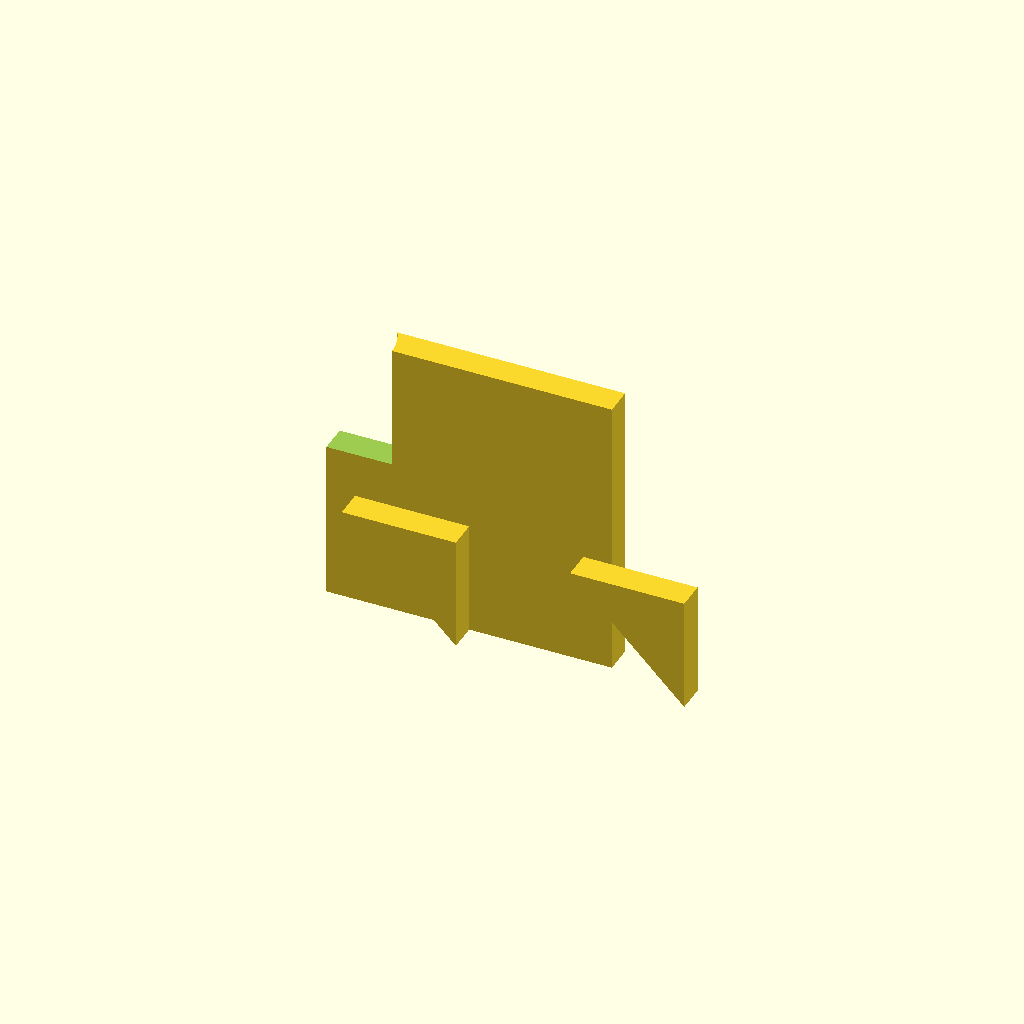
Cell 1 — every parameter at its default value.
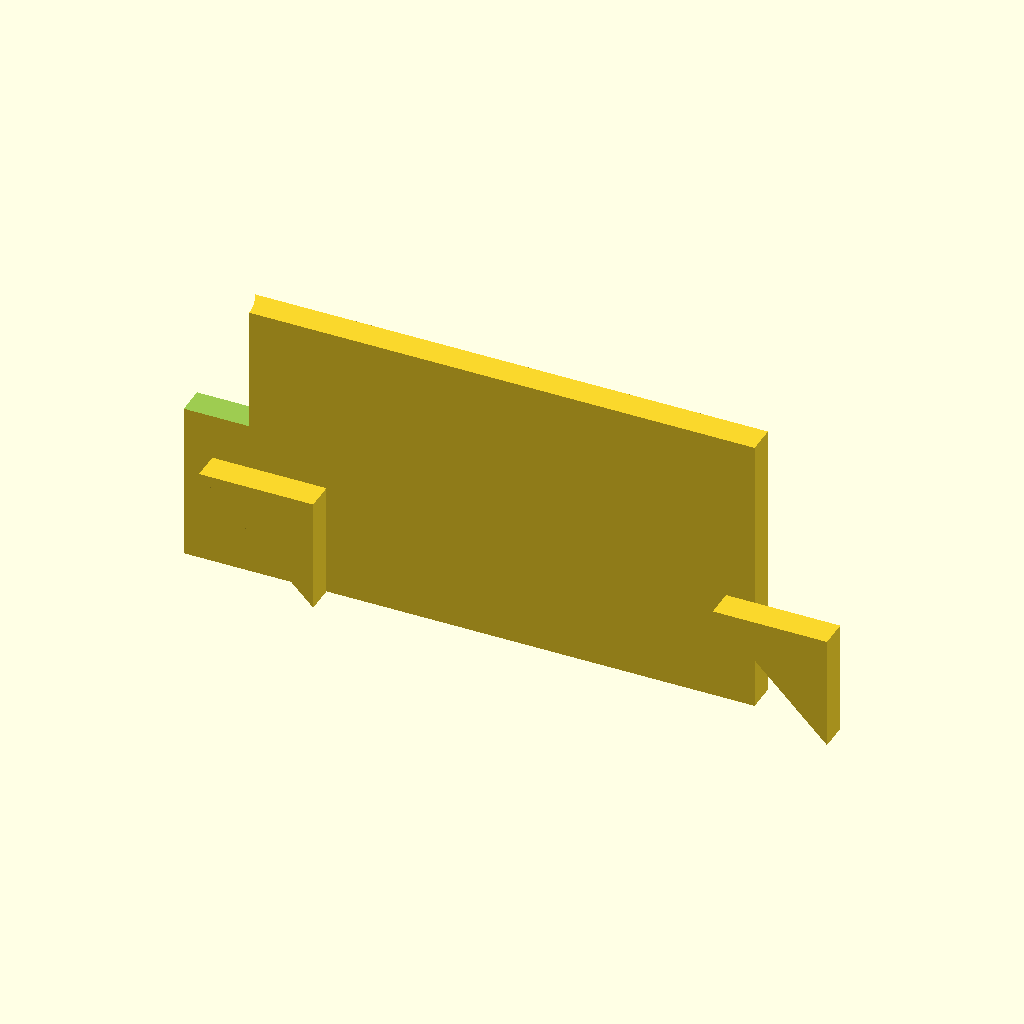
Cell 2: plate_w = 100 (everything else at default).
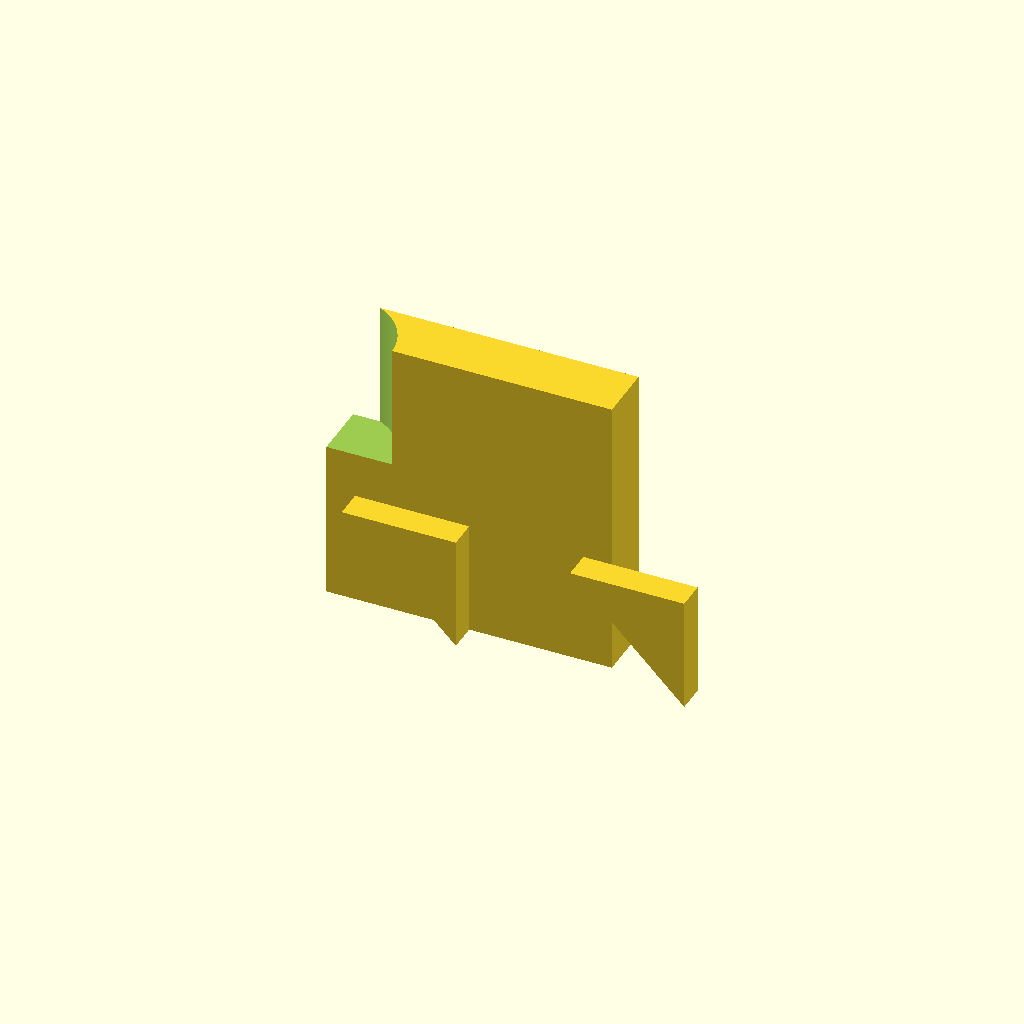
Cell 3 — plate_h set to 10, the other parameters unchanged.
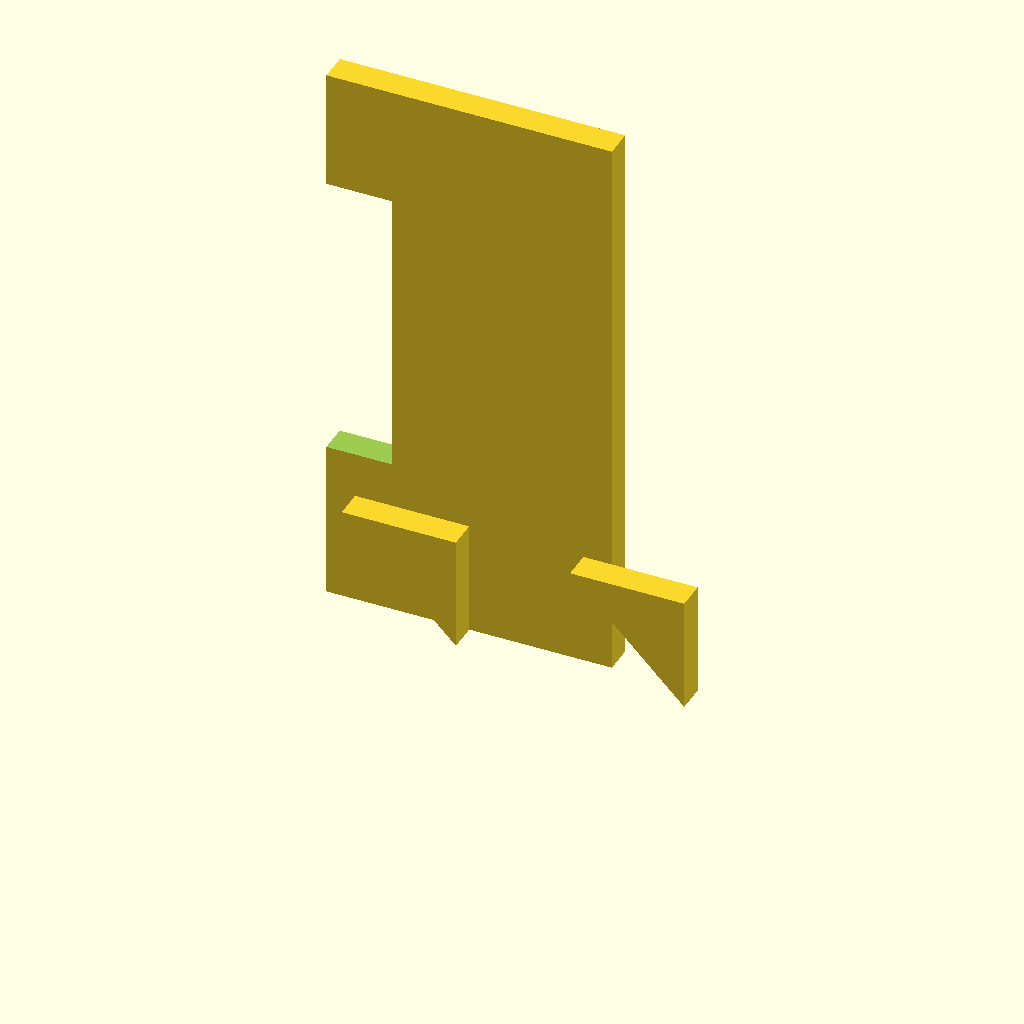
Cell 4: motor_h = 100 (everything else at default).
All cells are drawn from one camera (rotation 55°, 0°, 25°, orthographic, colour scheme Cornfield), so only the parameter changes between them.
OpenSCAD source file bench/results/gpu-v9-g6/code/scadcoder-v9/nema17_motor_bracket_s5_a0.scad:
// L-shaped mounting bracket for NEMA 17 stepper motor (syringe pump)
// Print orientation: base plate on bed, vertical plate builds upward (+Z)

// ---------------- Parameters ----------------
plate_w      = 50;    // base plate length (X), also motor plate width (Y)
plate_h      = 5;     // base plate thickness (Z)
motor_h      = 50;    // vertical motor plate height (Z)
hole_m4      = 4.5;   // M4 through-holes in base plate
hole_m4_x    = 17;    // M4 hole X offset from centre (+/-)
hole_m4_y    = 30;    // M4 hole Y position
boss_d       = 23;    // motor centring boss hole diameter
boss_x       = 0;     // boss hole X centre
boss_z       = 28;    // boss hole Z centre
screw_d      = 3.4;   // M3 screw holes in motor plate
screw_nx     = 4;     // number of screw holes along X
screw_ny     = 4;     // number of screw holes along Y
screw_pitch  = 31;    // square pattern side length
gusset_t     = 5;     // triangular gusset thickness (X)
gusset_leg   = 20;    // gusset leg length along +Y and +Z
eps          = 0.5;   // cutter overshoot past faces

$fn = 96;

// ---------------- Model ----------------
union() {
    // Base plate with M4 through-holes
    difference() {
        translate([-plate_w/2, 0, 0])
            cube([plate_w, plate_h, 10]);
        for (sx = [-1, 1])
            translate([sx * hole_m4_x, hole_m4_y, -eps])
                cylinder(d = hole_m4, h = plate_h + 2*eps);
    }

    // Vertical motor plate with boss hole and M3 screw holes
    translate([-plate_w/2, 0, 0])
        difference() {
            cube([plate_w, plate_h, motor_h]);
            // Boss hole along Y
            translate([boss_x, -eps, boss_z])
                cylinder(d = boss_d, h = plate_w + 2*eps);
            // M3 screw holes on square pattern
            for (i = [0 : screw_nx - 1])
                for (j = [0 : screw_ny - 1])
                    translate([(i - (screw_nx - 1)/2) * screw_pitch,
                               (j - (screw_ny - 1)/2) * screw_pitch,
                               -eps])
                        cylinder(d = screw_d, h = motor_h + 2*eps);
        }

    // Triangular gussets, flush with left and right edges
    for (x0 = [-plate_w/2 + gusset_t, plate_w/2 - gusset_t])
        translate([x0, 0, 0])
            rotate([90, 0, 0])
                linear_extrude(height = gusset_t)
                    polygon(points = [
                        [gusset_leg, gusset_leg],
                        [gusset_leg, 0],
                        [0, gusset_leg]
                    ]);
}
Parameter table extracted from the source (name, type, default, range or options):
plate_w: number, default 50
plate_h: number, default 5
motor_h: number, default 50
hole_m4: number, default 4.5
hole_m4_x: number, default 17
hole_m4_y: number, default 30
boss_d: number, default 23
boss_x: number, default 0
boss_z: number, default 28
screw_d: number, default 3.4
screw_nx: number, default 4
screw_ny: number, default 4
screw_pitch: number, default 31
gusset_t: number, default 5
gusset_leg: number, default 20
eps: number, default 0.5
